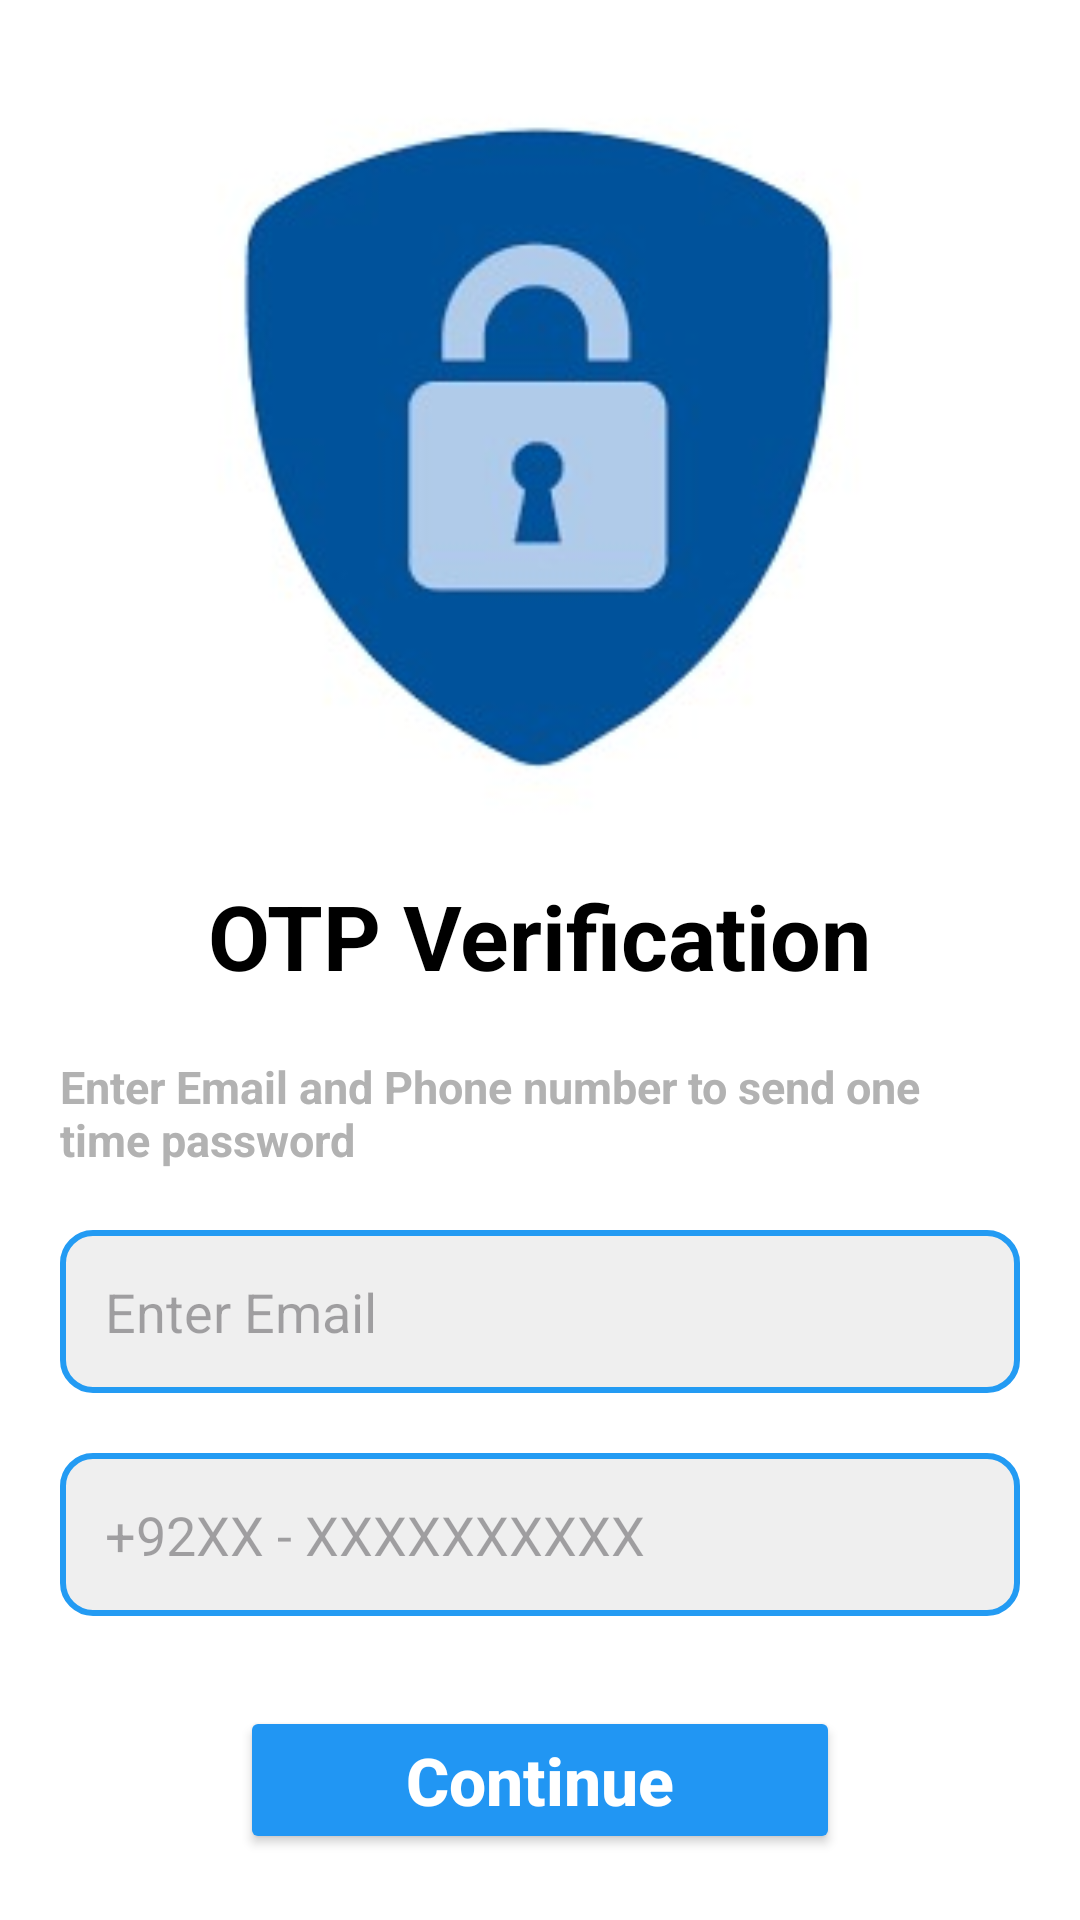

Layout XML and referenced resources for this Android screen:
<!-- AndroidManifest.xml: application theme Theme.VisionGLYCO -->
<!-- res/layout/activity_otpverification.xml -->
<?xml version="1.0" encoding="utf-8"?>
<LinearLayout xmlns:android="http://schemas.android.com/apk/res/android"
    xmlns:app="http://schemas.android.com/apk/res-auto"
    xmlns:tools="http://schemas.android.com/tools"
    android:layout_width="match_parent"
    android:background="@color/white"
    android:gravity="center"
    android:padding="20dp"
    android:orientation="vertical"
    android:layout_height="match_parent"
    tools:context=".OTPverification">
    <ImageView
        android:layout_width="250dp"
        android:layout_height="250dp"
        android:src="@drawable/verify"
        android:layout_gravity="center"/>
    <TextView
        android:layout_width="wrap_content"
        android:layout_height="wrap_content"
        android:text="OTP Verification"
        android:layout_marginTop="20dp"
        android:textColor="@color/black"
        android:textStyle="bold"
        android:textSize="30sp"/>
    <TextView
        android:layout_width="wrap_content"
        android:layout_height="wrap_content"
        android:text="Enter Email and Phone number to send one time password"
        android:layout_marginTop="20dp"
        android:textColor="@color/gray"
        android:textStyle="bold"
        android:textSize="15sp"/>

    <EditText
        android:id="@+id/edt_email"
        android:layout_width="match_parent"
        android:layout_height="wrap_content"
        android:layout_marginTop="20dp"
        android:background="@drawable/edt_bg"
        android:textColor="@color/black"
        android:hint="Enter Email"
        android:inputType="textEmailAddress"
        android:padding="15dp" />

    <EditText
        android:id="@+id/edt_phone_number"
        android:layout_width="match_parent"
        android:layout_height="wrap_content"
        android:layout_marginTop="20dp"
        android:background="@drawable/edt_bg"
        android:textColor="@color/black"
        android:hint="+92XX - XXXXXXXXXX"
        android:inputType="number"
        android:padding="15dp" />

    <Button
        android:id="@+id/continue_btn"
        android:layout_width="200dp"
        android:layout_height="wrap_content"
        android:layout_gravity="center"
        android:layout_marginTop="30dp"
        android:backgroundTint="@color/btn_color"
        android:padding="10dp"
        android:text="Continue"
        android:textAllCaps="false"
        android:textColor="@color/white"
        android:textSize="22sp"
        android:textStyle="bold" />
    <ProgressBar
        android:layout_width="40dp"
        android:layout_height="40dp"
        android:layout_marginTop="10dp"
        android:backgroundTint="@color/blue"
        android:outlineSpotShadowColor="@color/blue"
        android:visibility="gone"
        android:id="@+id/progreeBar"/>

</LinearLayout>
<!-- resources referenced by this layout -->
<resources>
  <color name="black">#FF000000</color>
  <color name="blue">#239bf3</color>
  <color name="btn_color">#2196f3</color>
  <color name="gray">#B2B2B2</color>
  <color name="white">#FFFFFFFF</color>
  <!-- drawable edt_bg (drawable) -->
  <?xml version="1.0" encoding="utf-8"?>
  <shape xmlns:android="http://schemas.android.com/apk/res/android">
  <solid android:color="#EFEFEF"/>
  <corners android:radius="10dp"/>
      <stroke android:color="@color/blue"  android:width="2dp"/>
  </shape>
  <!-- drawable verify: jpg bitmap (drawable, 8054 bytes) -->
  <style name="Theme.VisionGLYCO" parent="Base.Theme.VisionGLYCO" />
  <style name="Base.Theme.VisionGLYCO" parent="Theme.Material3.DayNight.NoActionBar">
          
           <item name="colorPrimary">@color/blue</item>
      </style>
</resources>
